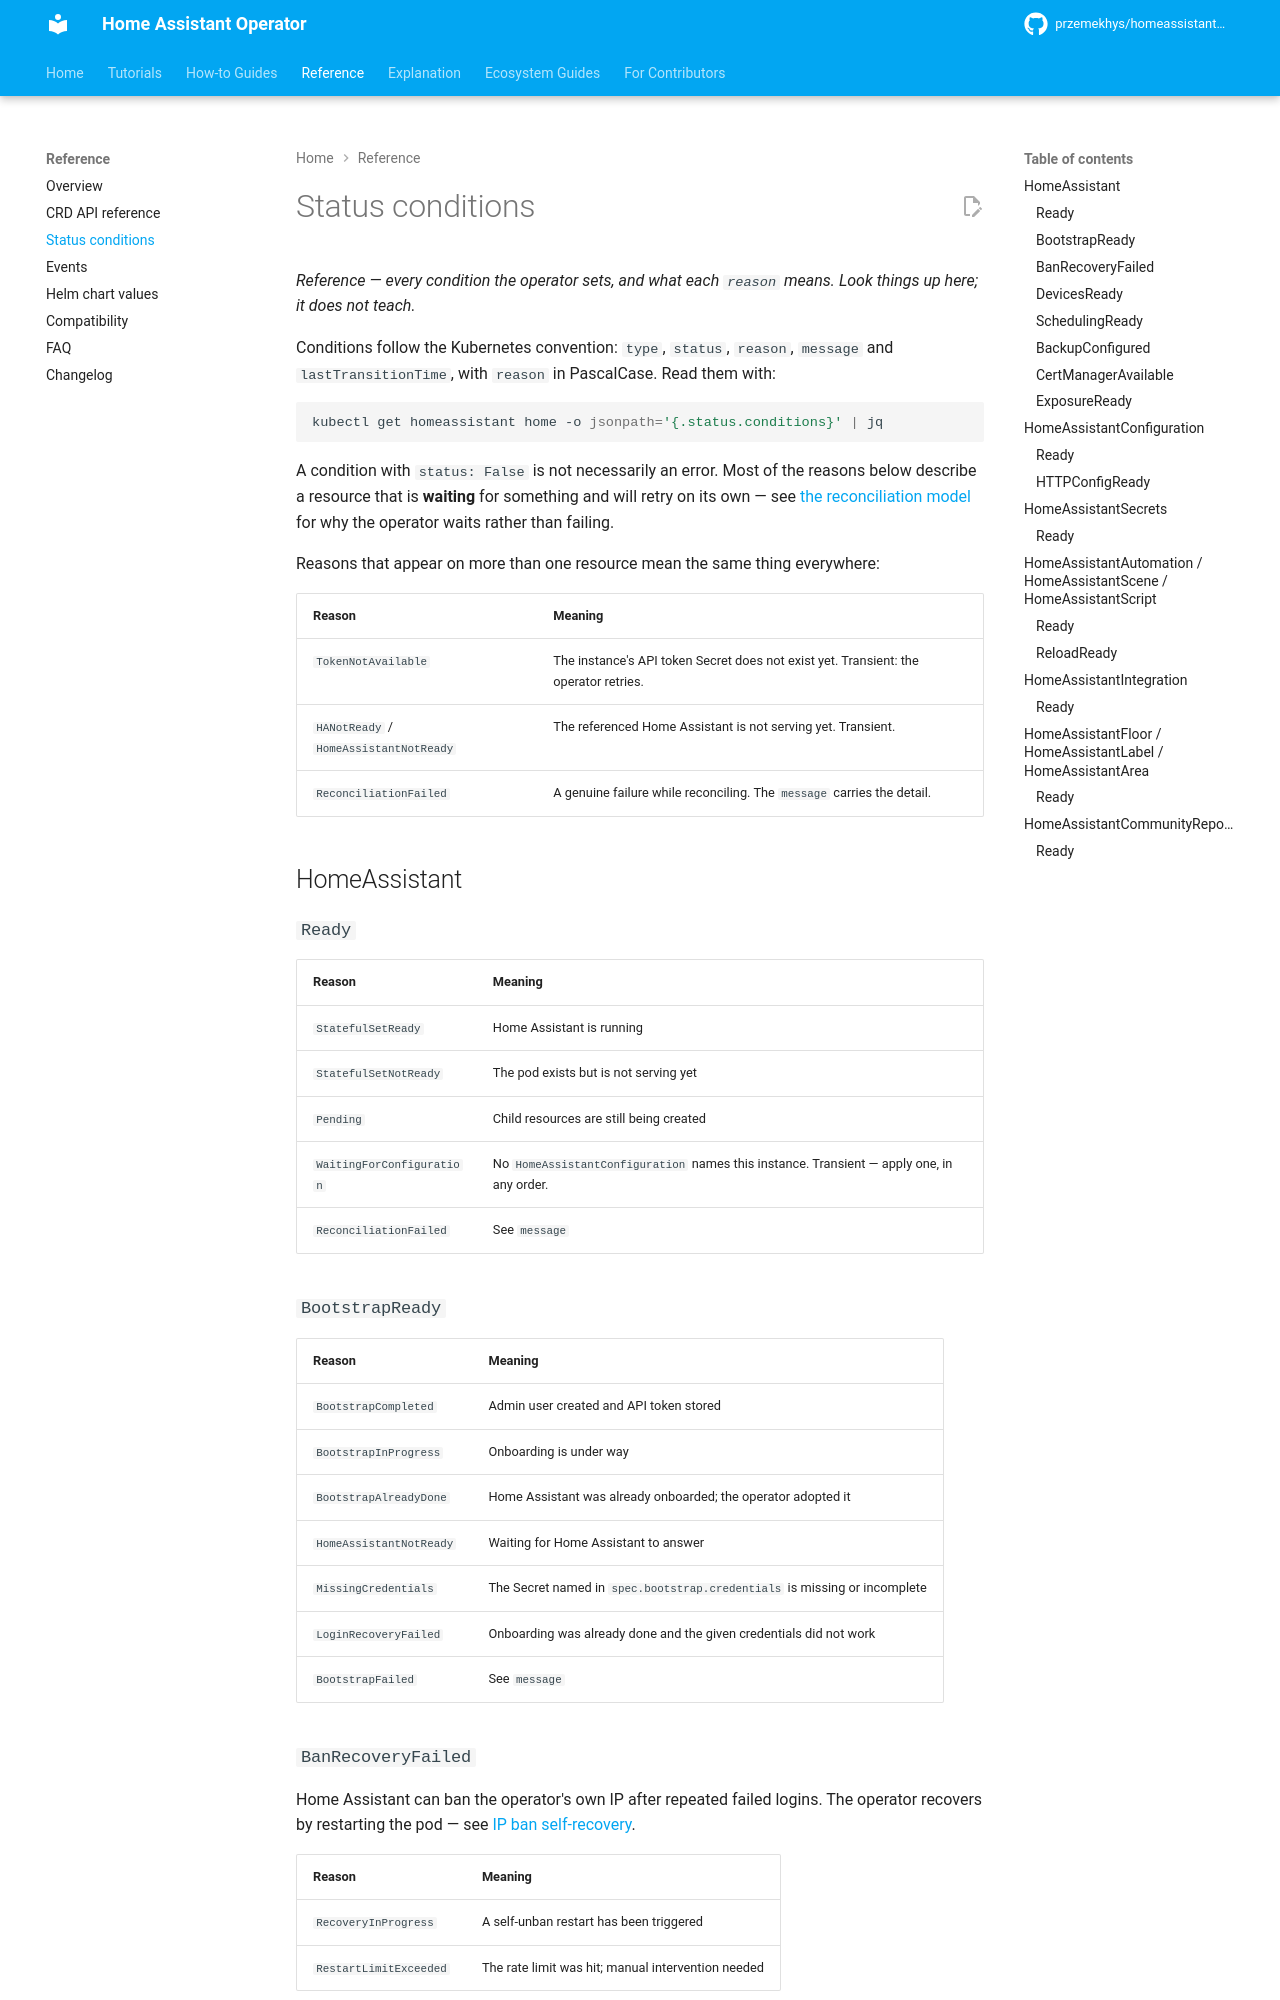

repository: przemekhys/homeassistant-operator · page: reference/conditions/index.html · generator: mkdocs

# Status conditions

*Reference — every condition the operator sets, and what each `reason` means. Look things up here; it does not teach.*

Conditions follow the Kubernetes convention: `type`, `status`, `reason`,
`message` and `lastTransitionTime`, with `reason` in PascalCase. Read them with:

```sh
kubectl get homeassistant home -o jsonpath='{.status.conditions}' | jq
```

A condition with `status: False` is not necessarily an error. Most of the
reasons below describe a resource that is **waiting** for something and will
retry on its own — see
[the reconciliation model](../explanation/reconciliation-model.md) for why the
operator waits rather than failing.

Reasons that appear on more than one resource mean the same thing everywhere:

| Reason | Meaning |
|--------|---------|
| `TokenNotAvailable` | The instance's API token Secret does not exist yet. Transient: the operator retries. |
| `HANotReady` / `HomeAssistantNotReady` | The referenced Home Assistant is not serving yet. Transient. |
| `ReconciliationFailed` | A genuine failure while reconciling. The `message` carries the detail. |

## HomeAssistant

### `Ready`

| Reason | Meaning |
|--------|---------|
| `StatefulSetReady` | Home Assistant is running |
| `StatefulSetNotReady` | The pod exists but is not serving yet |
| `Pending` | Child resources are still being created |
| `WaitingForConfiguration` | No `HomeAssistantConfiguration` names this instance. Transient — apply one, in any order. |
| `ReconciliationFailed` | See `message` |

### `BootstrapReady`

| Reason | Meaning |
|--------|---------|
| `BootstrapCompleted` | Admin user created and API token stored |
| `BootstrapInProgress` | Onboarding is under way |
| `BootstrapAlreadyDone` | Home Assistant was already onboarded; the operator adopted it |
| `HomeAssistantNotReady` | Waiting for Home Assistant to answer |
| `MissingCredentials` | The Secret named in `spec.bootstrap.credentials` is missing or incomplete |
| `LoginRecoveryFailed` | Onboarding was already done and the given credentials did not work |
| `BootstrapFailed` | See `message` |
